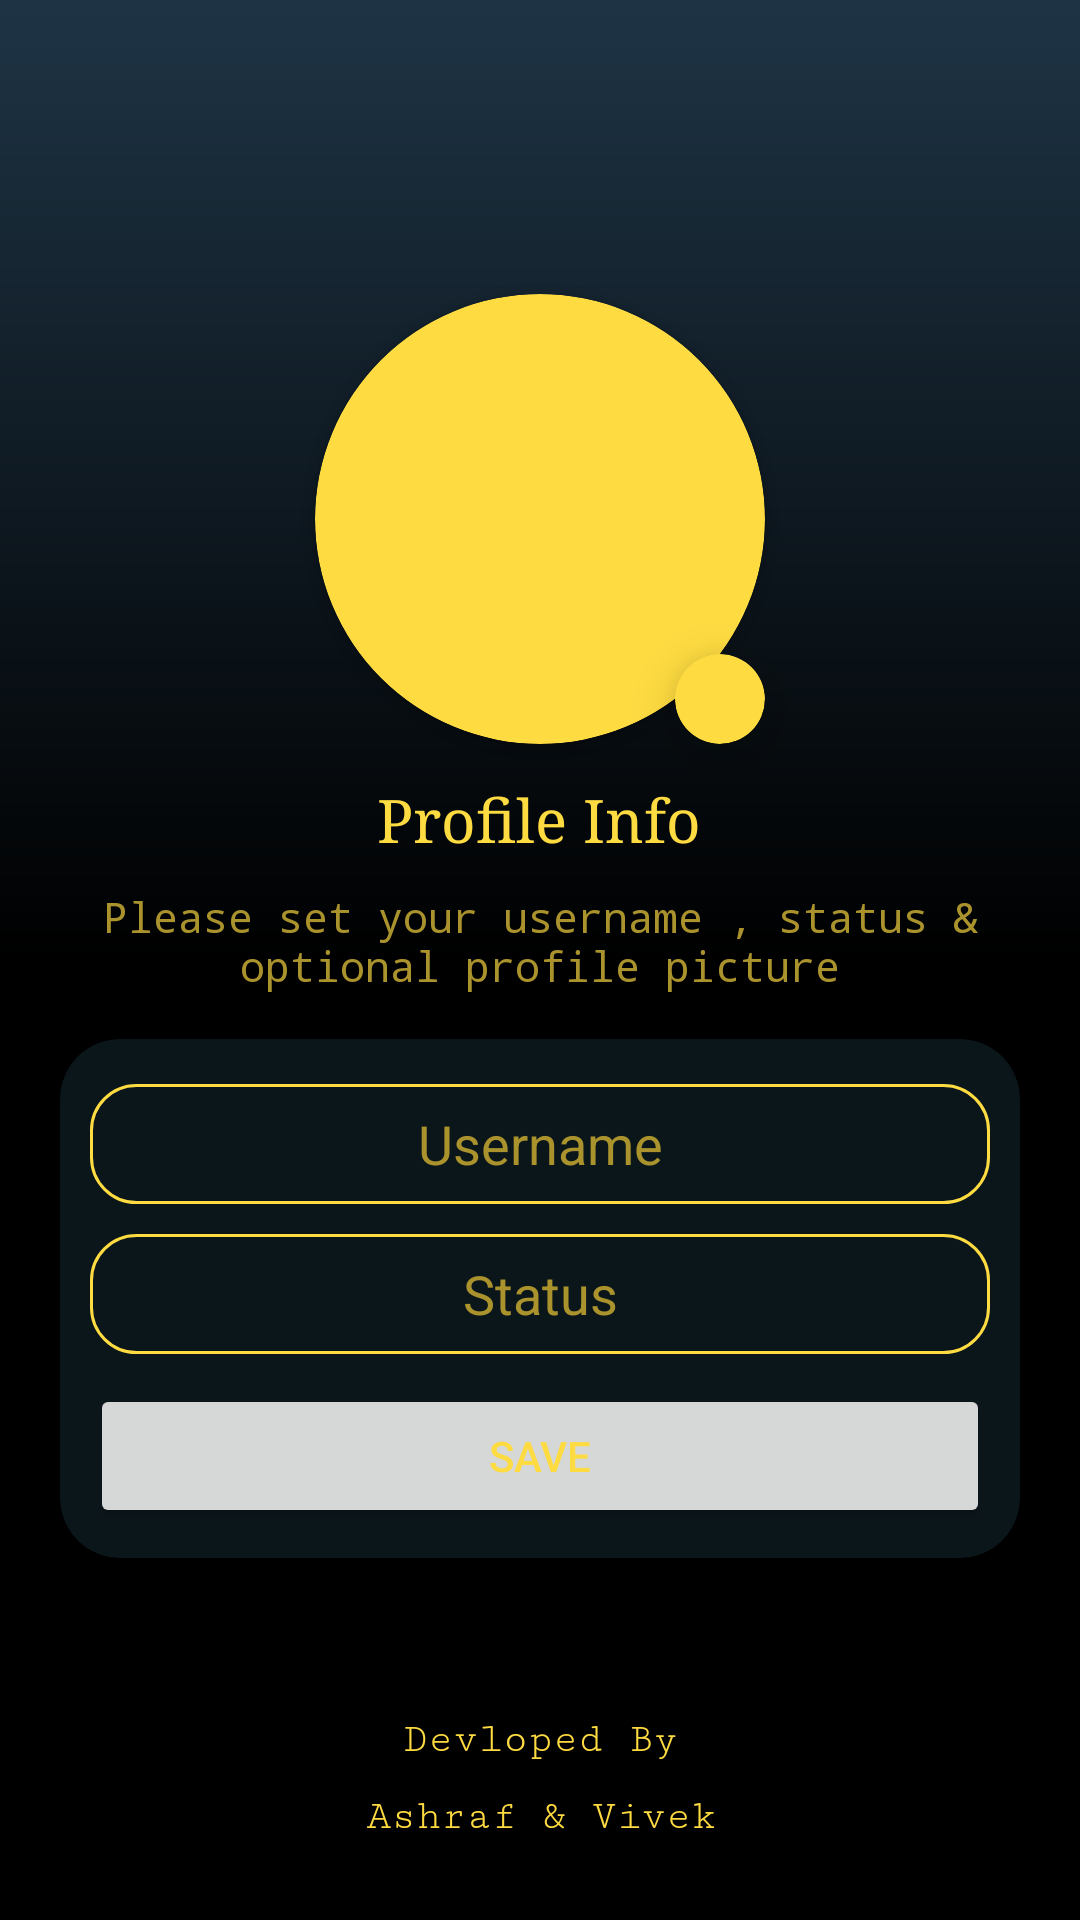

Android layout source for this screen:
<!-- AndroidManifest.xml: application theme Theme.WhatsUp -->
<!-- res/layout/activity_setproacti.xml -->
<?xml version="1.0" encoding="utf-8"?>
<androidx.constraintlayout.widget.ConstraintLayout xmlns:android="http://schemas.android.com/apk/res/android"
    xmlns:app="http://schemas.android.com/apk/res-auto"
    xmlns:tools="http://schemas.android.com/tools"
    android:layout_width="match_parent"
    android:layout_height="match_parent"
    android:background="@drawable/splashcolor"
    tools:context=".activitys.setproacti">

    <androidx.cardview.widget.CardView
        android:layout_width="30dp"
        android:layout_height="30dp"
        android:hapticFeedbackEnabled="true"
        app:cardBackgroundColor="@color/text"
        app:cardCornerRadius="15dp"
        app:cardElevation="10dp"
        app:layout_constraintBottom_toBottomOf="@+id/cardView3"
        app:layout_constraintEnd_toEndOf="@+id/cardView3">

        <ImageView
            android:id="@+id/imageView7"
            android:layout_width="wrap_content"
            android:layout_height="wrap_content"
            android:layout_gravity="center"
            app:srcCompat="@drawable/ic_baseline_add_24" />
    </androidx.cardview.widget.CardView>

    <TextView
        android:id="@+id/textView13"
        android:layout_width="wrap_content"
        android:layout_height="wrap_content"
        android:fontFamily="serif-monospace"
        android:text="Devloped By"
        android:textColor="@color/text"
        android:visibility="visible"
        app:layout_constraintBottom_toBottomOf="parent"
        app:layout_constraintEnd_toEndOf="parent"
        app:layout_constraintStart_toStartOf="parent"
        app:layout_constraintTop_toBottomOf="@+id/cardView4" />

    <TextView
        android:id="@+id/textView14"
        android:layout_width="wrap_content"
        android:layout_height="wrap_content"
        android:layout_marginTop="10dp"
        android:fontFamily="serif-monospace"
        android:text="Ashraf &amp; Vivek"
        android:textColor="@color/text"
        android:visibility="visible"
        app:layout_constraintEnd_toEndOf="@+id/textView13"
        app:layout_constraintStart_toStartOf="@+id/textView13"
        app:layout_constraintTop_toBottomOf="@+id/textView13" />

    <androidx.cardview.widget.CardView
        android:id="@+id/cardView3"
        android:layout_width="150dp"
        android:layout_height="150dp"
        android:padding="3dp"
        app:cardBackgroundColor="@color/text"
        app:cardCornerRadius="75dp"
        app:layout_constraintBottom_toBottomOf="parent"
        app:layout_constraintEnd_toEndOf="parent"
        app:layout_constraintStart_toStartOf="parent"
        app:layout_constraintTop_toTopOf="parent"
        app:layout_constraintVertical_bias="0.19999999">

        <ImageView
            android:id="@+id/addpropic"
            android:layout_width="150dp"
            android:layout_height="150dp"
            android:clickable="true"
            android:src="@drawable/man"/>

    </androidx.cardview.widget.CardView>

    <TextView
        android:id="@+id/textView8"
        android:layout_width="wrap_content"
        android:layout_height="wrap_content"
        android:layout_marginTop="12dp"
        android:fontFamily="serif"
        android:text="Profile Info"
        android:textColor="@color/text"
        android:textSize="20sp"
        app:layout_constraintEnd_toEndOf="@+id/cardView3"
        app:layout_constraintHorizontal_bias="0.49"
        app:layout_constraintStart_toStartOf="@+id/cardView3"
        app:layout_constraintTop_toBottomOf="@+id/cardView3" />

    <TextView
        android:id="@+id/textView9"
        android:layout_width="wrap_content"
        android:layout_height="wrap_content"
        android:layout_marginTop="10dp"
        android:fontFamily="monospace"
        android:gravity="center"
        android:paddingLeft="20dp"
        android:paddingRight="20dp"
        android:text="Please set your username , status &amp; optional profile picture"
        android:textColor="@color/text1"
        app:layout_constraintEnd_toEndOf="@+id/textView8"
        app:layout_constraintStart_toStartOf="@+id/textView8"
        app:layout_constraintTop_toBottomOf="@+id/textView8" />

    <androidx.cardview.widget.CardView
        android:id="@+id/cardView4"
        android:layout_width="match_parent"
        android:layout_height="wrap_content"
        android:layout_marginStart="20dp"
        android:layout_marginTop="15dp"
        android:layout_marginEnd="20dp"
        app:cardBackgroundColor="@color/cc"
        app:cardCornerRadius="20dp"
        app:layout_constraintEnd_toEndOf="parent"
        app:layout_constraintStart_toStartOf="parent"
        app:layout_constraintTop_toBottomOf="@+id/textView9">

        <androidx.constraintlayout.widget.ConstraintLayout
            android:layout_width="match_parent"
            android:layout_height="match_parent"
            android:padding="10dp">

            <Button
                android:id="@+id/savebtn"
                android:layout_width="0dp"
                android:layout_height="wrap_content"
                android:layout_marginTop="10dp"
                android:text="Save"
                android:textColor="@color/text"
                app:cornerRadius="60dp"
                app:layout_constraintEnd_toEndOf="parent"
                app:layout_constraintStart_toStartOf="parent"
                app:layout_constraintTop_toBottomOf="@+id/userstattxt2"
                app:rippleColor="#C3C3C3" />

            <EditText
                android:id="@+id/usernametxt"
                android:layout_width="0dp"
                android:layout_height="40dp"
                android:layout_marginTop="5dp"
                android:background="@drawable/phoneback"
                android:ems="10"
                android:gravity="center"
                android:hint="Username"
                android:inputType="textPersonName"
                android:textColor="#ffffff"
                android:textColorHint="@color/text1"
                app:layout_constraintEnd_toEndOf="parent"
                app:layout_constraintStart_toStartOf="parent"
                app:layout_constraintTop_toTopOf="parent" />

            <EditText
                android:id="@+id/userstattxt2"
                android:layout_width="0dp"
                android:layout_height="40dp"
                android:layout_marginTop="10dp"
                android:background="@drawable/phoneback"
                android:ems="10"
                android:gravity="center"
                android:hint="Status"
                android:inputType="textPersonName"
                android:textColor="#ffffff"
                android:textColorHint="@color/text1"
                app:layout_constraintEnd_toEndOf="parent"
                app:layout_constraintStart_toStartOf="parent"
                app:layout_constraintTop_toBottomOf="@+id/usernametxt" />

        </androidx.constraintlayout.widget.ConstraintLayout>
    </androidx.cardview.widget.CardView>

    <ProgressBar
        android:id="@+id/progressBar3"
        style="?android:attr/progressBarStyle"
        android:layout_width="wrap_content"
        android:layout_height="wrap_content"
        android:indeterminateTint="@color/text"
        android:visibility="invisible"
        app:layout_constraintBottom_toTopOf="@+id/textView13"
        app:layout_constraintEnd_toEndOf="parent"
        app:layout_constraintStart_toStartOf="parent"
        app:layout_constraintTop_toBottomOf="@+id/cardView4" />

</androidx.constraintlayout.widget.ConstraintLayout>
<!-- resources referenced by this layout -->
<resources>
  <color name="cc">#0B161B</color>
  <color name="text">#FEDB41</color>
  <color name="text1">#AA932D</color>
  <!-- drawable phoneback (drawable) -->
  <?xml version="1.0" encoding="utf-8"?>
  <shape xmlns:android="http://schemas.android.com/apk/res/android">
      <stroke android:color="@color/text" android:width="1dp"/>
      <corners android:radius="15dp"/>
  </shape>
  <!-- drawable splashcolor (drawable) -->
  <?xml version="1.0" encoding="utf-8"?>
  <shape xmlns:android="http://schemas.android.com/apk/res/android"
      android:shape="rectangle">
      <gradient
          android:startColor="#1E3445"
          android:endColor="@color/black"
          android:centerColor="#000000"
          android:angle="50"
          android:type="linear"/>
  
  </shape>
  <style name="Theme.WhatsUp" parent="Theme.MaterialComponents.Light.NoActionBar">
          
          <item name="colorPrimary">@color/purple_500</item>
          <item name="colorPrimaryVariant">@color/purple_700</item>
          <item name="colorOnPrimary">@color/white</item>
  
          
          <item name="colorSecondary">@color/teal_200</item>
          <item name="colorSecondaryVariant">@color/teal_700</item>
          <item name="colorOnSecondary">@color/black</item>
          
          <item name="android:statusBarColor" tools:targetApi="l">?attr/colorPrimaryVariant</item>
          
      </style>
  <color name="black">#FF000000</color>
  <color name="purple_500">#72292929</color>
  <color name="purple_700">#FF000000</color>
  <color name="white">#FFFFFFFF</color>
  <color name="teal_200">#FF03DAC5</color>
  <color name="teal_700">#FF018786</color>
</resources>
